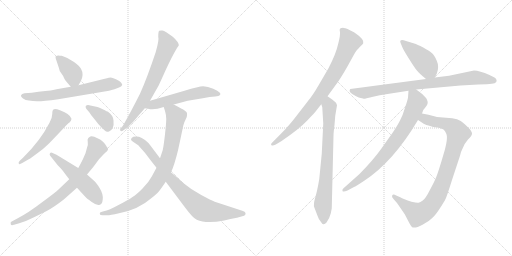
t = 0.00 s
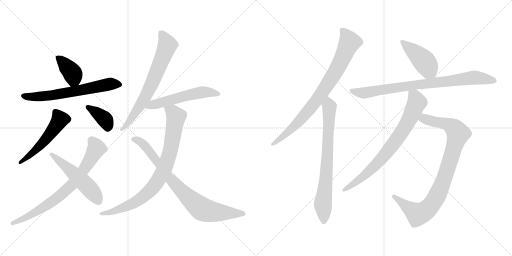
t = 2.54 s
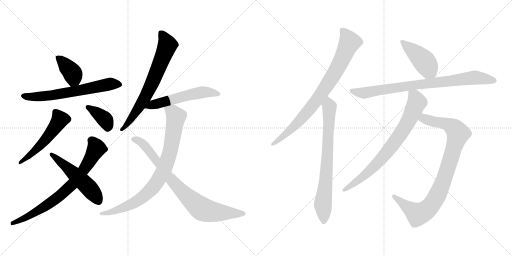
t = 5.07 s
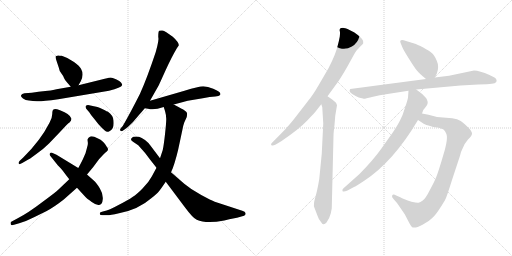
t = 7.60 s
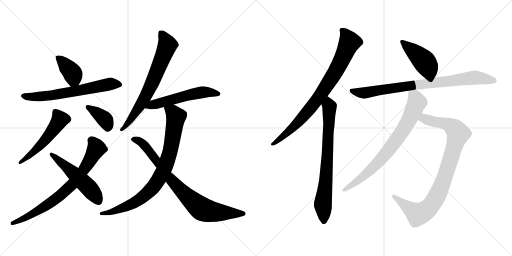
t = 10.14 s
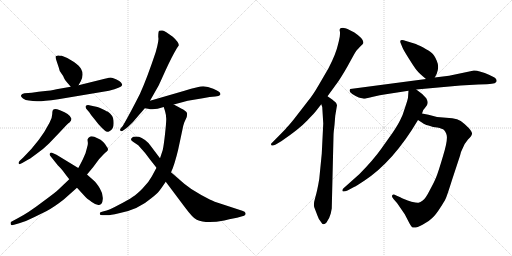
t = 12.67 s

The animated SVG that drew these frames (rendered in a browser with its animation timeline set to each time). Animation: 16 CSS @keyframes rules; one cycle of 12.67 s.

<svg version="1.1" viewBox="0 0 2048 1024" xmlns="http://www.w3.org/2000/svg">
  <g stroke="lightgray" stroke-dasharray="1,1" stroke-width="1" transform="scale(4, 4)">
    <line x1="0" y1="0" x2="256" y2="256"></line>
    <line x1="256" y1="0" x2="0" y2="256"></line>
    <line x1="128" y1="0" x2="128" y2="256"></line>
    <line x1="0" y1="128" x2="256" y2="128"></line>
    <line x1="256" y1="0" x2="512" y2="256"></line>
    <line x1="512" y1="0" x2="256" y2="256"></line>
    <line x1="384" y1="0" x2="384" y2="256"></line>
    <line x1="256" y1="128" x2="512" y2="128"></line>
  </g>
<g transform="scale(1, -1) translate(0, -850)">
   <style type="text/css">
    @keyframes keyframes0 {
      from {
       stroke: black;
       stroke-dashoffset: 386;
       stroke-width: 128;
       }
       56% {
       animation-timing-function: step-end;
       stroke: black;
       stroke-dashoffset: 0;
       stroke-width: 128;
       }
       to {
       stroke: black;
       stroke-width: 1024;
       }
       }
       #make-me-a-hanzi-animation-0 {
         animation: keyframes0 0.564128s both;
         animation-delay: 0.000000s;
         animation-timing-function: linear;
       }
    @keyframes keyframes1 {
      from {
       stroke: black;
       stroke-dashoffset: 649;
       stroke-width: 128;
       }
       68% {
       animation-timing-function: step-end;
       stroke: black;
       stroke-dashoffset: 0;
       stroke-width: 128;
       }
       to {
       stroke: black;
       stroke-width: 1024;
       }
       }
       #make-me-a-hanzi-animation-1 {
         animation: keyframes1 0.778158s both;
         animation-delay: 0.564128s;
         animation-timing-function: linear;
       }
    @keyframes keyframes2 {
      from {
       stroke: black;
       stroke-dashoffset: 529;
       stroke-width: 128;
       }
       63% {
       animation-timing-function: step-end;
       stroke: black;
       stroke-dashoffset: 0;
       stroke-width: 128;
       }
       to {
       stroke: black;
       stroke-width: 1024;
       }
       }
       #make-me-a-hanzi-animation-2 {
         animation: keyframes2 0.680501s both;
         animation-delay: 1.342286s;
         animation-timing-function: linear;
       }
    @keyframes keyframes3 {
      from {
       stroke: black;
       stroke-dashoffset: 378;
       stroke-width: 128;
       }
       55% {
       animation-timing-function: step-end;
       stroke: black;
       stroke-dashoffset: 0;
       stroke-width: 128;
       }
       to {
       stroke: black;
       stroke-width: 1024;
       }
       }
       #make-me-a-hanzi-animation-3 {
         animation: keyframes3 0.557617s both;
         animation-delay: 2.022787s;
         animation-timing-function: linear;
       }
    @keyframes keyframes4 {
      from {
       stroke: black;
       stroke-dashoffset: 753;
       stroke-width: 128;
       }
       71% {
       animation-timing-function: step-end;
       stroke: black;
       stroke-dashoffset: 0;
       stroke-width: 128;
       }
       to {
       stroke: black;
       stroke-width: 1024;
       }
       }
       #make-me-a-hanzi-animation-4 {
         animation: keyframes4 0.862793s both;
         animation-delay: 2.580404s;
         animation-timing-function: linear;
       }
    @keyframes keyframes5 {
      from {
       stroke: black;
       stroke-dashoffset: 522;
       stroke-width: 128;
       }
       63% {
       animation-timing-function: step-end;
       stroke: black;
       stroke-dashoffset: 0;
       stroke-width: 128;
       }
       to {
       stroke: black;
       stroke-width: 1024;
       }
       }
       #make-me-a-hanzi-animation-5 {
         animation: keyframes5 0.674805s both;
         animation-delay: 3.443197s;
         animation-timing-function: linear;
       }
    @keyframes keyframes6 {
      from {
       stroke: black;
       stroke-dashoffset: 700;
       stroke-width: 128;
       }
       69% {
       animation-timing-function: step-end;
       stroke: black;
       stroke-dashoffset: 0;
       stroke-width: 128;
       }
       to {
       stroke: black;
       stroke-width: 1024;
       }
       }
       #make-me-a-hanzi-animation-6 {
         animation: keyframes6 0.819661s both;
         animation-delay: 4.118002s;
         animation-timing-function: linear;
       }
    @keyframes keyframes7 {
      from {
       stroke: black;
       stroke-dashoffset: 551;
       stroke-width: 128;
       }
       64% {
       animation-timing-function: step-end;
       stroke: black;
       stroke-dashoffset: 0;
       stroke-width: 128;
       }
       to {
       stroke: black;
       stroke-width: 1024;
       }
       }
       #make-me-a-hanzi-animation-7 {
         animation: keyframes7 0.698405s both;
         animation-delay: 4.937663s;
         animation-timing-function: linear;
       }
    @keyframes keyframes8 {
      from {
       stroke: black;
       stroke-dashoffset: 850;
       stroke-width: 128;
       }
       73% {
       animation-timing-function: step-end;
       stroke: black;
       stroke-dashoffset: 0;
       stroke-width: 128;
       }
       to {
       stroke: black;
       stroke-width: 1024;
       }
       }
       #make-me-a-hanzi-animation-8 {
         animation: keyframes8 0.941732s both;
         animation-delay: 5.636068s;
         animation-timing-function: linear;
       }
    @keyframes keyframes9 {
      from {
       stroke: black;
       stroke-dashoffset: 815;
       stroke-width: 128;
       }
       73% {
       animation-timing-function: step-end;
       stroke: black;
       stroke-dashoffset: 0;
       stroke-width: 128;
       }
       to {
       stroke: black;
       stroke-width: 1024;
       }
       }
       #make-me-a-hanzi-animation-9 {
         animation: keyframes9 0.913249s both;
         animation-delay: 6.577800s;
         animation-timing-function: linear;
       }
    @keyframes keyframes10 {
      from {
       stroke: black;
       stroke-dashoffset: 828;
       stroke-width: 128;
       }
       73% {
       animation-timing-function: step-end;
       stroke: black;
       stroke-dashoffset: 0;
       stroke-width: 128;
       }
       to {
       stroke: black;
       stroke-width: 1024;
       }
       }
       #make-me-a-hanzi-animation-10 {
         animation: keyframes10 0.923828s both;
         animation-delay: 7.491049s;
         animation-timing-function: linear;
       }
    @keyframes keyframes11 {
      from {
       stroke: black;
       stroke-dashoffset: 748;
       stroke-width: 128;
       }
       71% {
       animation-timing-function: step-end;
       stroke: black;
       stroke-dashoffset: 0;
       stroke-width: 128;
       }
       to {
       stroke: black;
       stroke-width: 1024;
       }
       }
       #make-me-a-hanzi-animation-11 {
         animation: keyframes11 0.858724s both;
         animation-delay: 8.414877s;
         animation-timing-function: linear;
       }
    @keyframes keyframes12 {
      from {
       stroke: black;
       stroke-dashoffset: 435;
       stroke-width: 128;
       }
       59% {
       animation-timing-function: step-end;
       stroke: black;
       stroke-dashoffset: 0;
       stroke-width: 128;
       }
       to {
       stroke: black;
       stroke-width: 1024;
       }
       }
       #make-me-a-hanzi-animation-12 {
         animation: keyframes12 0.604004s both;
         animation-delay: 9.273601s;
         animation-timing-function: linear;
       }
    @keyframes keyframes13 {
      from {
       stroke: black;
       stroke-dashoffset: 828;
       stroke-width: 128;
       }
       73% {
       animation-timing-function: step-end;
       stroke: black;
       stroke-dashoffset: 0;
       stroke-width: 128;
       }
       to {
       stroke: black;
       stroke-width: 1024;
       }
       }
       #make-me-a-hanzi-animation-13 {
         animation: keyframes13 0.923828s both;
         animation-delay: 9.877605s;
         animation-timing-function: linear;
       }
    @keyframes keyframes14 {
      from {
       stroke: black;
       stroke-dashoffset: 916;
       stroke-width: 128;
       }
       75% {
       animation-timing-function: step-end;
       stroke: black;
       stroke-dashoffset: 0;
       stroke-width: 128;
       }
       to {
       stroke: black;
       stroke-width: 1024;
       }
       }
       #make-me-a-hanzi-animation-14 {
         animation: keyframes14 0.995443s both;
         animation-delay: 10.801433s;
         animation-timing-function: linear;
       }
    @keyframes keyframes15 {
      from {
       stroke: black;
       stroke-dashoffset: 769;
       stroke-width: 128;
       }
       71% {
       animation-timing-function: step-end;
       stroke: black;
       stroke-dashoffset: 0;
       stroke-width: 128;
       }
       to {
       stroke: black;
       stroke-width: 1024;
       }
       }
       #make-me-a-hanzi-animation-15 {
         animation: keyframes15 0.875814s both;
         animation-delay: 11.796876s;
         animation-timing-function: linear;
       }
</style>
<path d="M 247.0 627.0 Q 238.0 627.0 234.0 628.0 Q 231.0 629.0 223.0 625.0 Q 220.0 624.0 226.0 607.0 L 235.0 580.0 Q 237.0 567.0 245.0 557.0 Q 253.0 547.0 256.0 538.0 Q 260.0 529.0 266.0 523.0 L 283.0 503.0 C 300.0 483.0 300.0 483.0 314.0 509.0 L 323.0 525.0 Q 337.0 552.0 324.0 575.0 Q 319.0 585.0 296.0 602.0 Q 273.0 619.0 247.0 627.0 Z" fill="lightgray"></path> 
<path d="M 283.0 503.0 L 226.0 493.0 Q 215.0 489.0 154.0 483.0 L 127.0 479.0 L 98.0 477.0 Q 87.0 475.0 84.0 469.0 Q 82.0 463.0 92.0 456.0 Q 102.0 449.0 116.0 448.0 Q 131.0 446.0 148.0 445.0 Q 166.0 444.0 233.0 453.0 L 436.0 487.0 Q 485.0 499.0 489.0 510.0 Q 489.0 513.0 484.0 520.0 Q 480.0 526.0 464.0 533.0 Q 448.0 539.0 443.0 540.0 Q 439.0 540.0 419.0 535.0 L 314.0 509.0 L 283.0 503.0 Z" fill="lightgray"></path> 
<path d="M 93.0 220.0 L 79.0 207.0 Q 72.0 199.0 75.0 196.0 Q 76.0 190.0 89.0 198.0 L 108.0 209.0 Q 116.0 212.0 144.0 233.0 Q 173.0 253.0 196.0 276.0 L 240.0 322.0 Q 274.0 359.0 277.0 359.0 Q 286.0 368.0 286.0 375.0 Q 281.0 394.0 240.0 409.0 Q 219.0 417.0 214.0 412.0 Q 209.0 410.0 209.0 394.0 Q 209.0 378.0 198.0 359.0 Q 162.0 288.0 93.0 220.0 Z" fill="lightgray"></path> 
<path d="M 345.0 415.0 L 357.0 401.0 Q 363.0 390.0 379.0 372.0 Q 392.0 354.0 407.0 339.0 L 419.0 328.0 Q 427.0 320.0 436.0 324.0 Q 446.0 328.0 451.0 338.0 Q 456.0 348.0 454.0 368.0 Q 453.0 388.0 432.0 403.0 Q 430.0 403.0 411.0 413.0 Q 393.0 423.0 385.0 423.0 L 357.0 429.0 Q 348.0 431.0 343.0 426.0 Q 341.0 422.0 345.0 415.0 Z" fill="lightgray"></path> 
<path d="M 277.0 133.0 L 235.0 93.0 Q 223.0 81.0 167.0 40.0 Q 112.0 -2.0 71.0 -23.0 L 45.0 -37.0 Q 41.0 -38.0 43.0 -47.0 Q 45.0 -53.0 56.0 -49.0 L 77.0 -43.0 Q 105.0 -35.0 136.0 -19.0 L 185.0 5.0 Q 217.0 22.0 255.0 52.0 L 308.0 99.0 L 348.0 152.0 L 373.0 182.0 L 396.0 213.0 Q 416.0 235.0 427.0 244.0 Q 437.0 253.0 427.0 263.0 Q 423.0 272.0 413.0 282.0 Q 403.0 292.0 390.0 297.0 Q 366.0 310.0 357.0 301.0 Q 352.0 299.0 352.0 295.0 Q 349.0 294.0 351.0 283.0 Q 353.0 272.0 348.0 259.0 L 342.0 237.0 L 331.0 212.0 Q 319.0 188.0 313.0 178.0 L 277.0 133.0 Z" fill="lightgray"></path> 
<path d="M 257.0 159.0 L 277.0 133.0 L 308.0 99.0 L 341.0 63.0 Q 347.0 56.0 367.0 42.0 Q 387.0 27.0 399.0 31.0 Q 409.0 32.0 411.0 53.0 Q 413.0 74.0 399.0 97.0 Q 385.0 120.0 375.0 128.0 L 348.0 152.0 L 313.0 178.0 L 226.0 231.0 L 208.0 239.0 Q 203.0 241.0 200.0 237.0 Q 197.0 233.0 200.0 228.0 L 231.0 189.0 Q 250.0 170.0 257.0 159.0 Z" fill="lightgray"></path> 
<path d="M 600.0 447.0 L 634.0 507.0 Q 635.0 508.0 661.0 566.0 Q 687.0 623.0 708.0 658.0 L 715.0 668.0 Q 716.0 681.0 691.0 703.0 Q 660.0 726.0 650.0 728.0 Q 641.0 729.0 637.0 727.0 Q 633.0 725.0 633.0 703.0 Q 637.0 691.0 623.0 642.0 Q 588.0 537.0 560.0 475.0 Q 519.0 394.0 491.0 346.0 L 483.0 337.0 Q 477.0 329.0 482.0 327.0 Q 487.0 324.0 491.0 327.0 L 501.0 334.0 Q 509.0 339.0 532.0 362.0 L 561.0 396.0 Q 563.0 397.0 569.0 405.0 L 579.0 417.0 L 600.0 447.0 Z" fill="lightgray"></path> 
<path d="M 695.0 432.0 L 751.0 447.0 L 811.0 457.0 Q 841.0 464.0 861.0 464.0 Q 877.0 466.0 879.0 469.0 Q 891.0 479.0 853.0 495.0 Q 831.0 505.0 813.0 505.0 Q 795.0 505.0 738.0 487.0 L 600.0 447.0 C 571.0 439.0 549.0 422.0 579.0 417.0 L 592.0 415.0 Q 615.0 408.0 655.0 422.0 L 695.0 432.0 Z" fill="lightgray"></path> 
<path d="M 655.0 422.0 L 657.0 415.0 Q 658.0 414.0 661.0 402.0 Q 665.0 389.0 665.0 374.0 Q 665.0 358.0 660.0 313.0 Q 655.0 268.0 651.0 250.0 L 640.0 217.0 L 626.0 179.0 L 607.0 144.0 Q 595.0 121.0 571.0 97.0 Q 548.0 73.0 530.0 62.0 Q 513.0 50.0 474.0 30.0 Q 436.0 9.0 415.0 5.0 L 405.0 2.0 Q 399.0 1.0 399.0 -5.0 Q 399.0 -11.0 410.0 -11.0 L 430.0 -11.0 Q 439.0 -11.0 476.0 -3.0 Q 554.0 12.0 605.0 57.0 Q 630.0 77.0 636.0 85.0 Q 642.0 92.0 663.0 123.0 L 684.0 161.0 L 691.0 177.0 Q 707.0 221.0 719.0 281.0 L 733.0 347.0 L 737.0 360.0 L 747.0 382.0 Q 749.0 392.0 748.0 398.0 Q 747.0 403.0 737.0 409.0 Q 733.0 412.0 695.0 432.0 C 668.0 446.0 646.0 451.0 655.0 422.0 Z" fill="lightgray"></path> 
<path d="M 640.0 217.0 L 600.0 270.0 Q 594.0 279.0 580.0 290.0 Q 566.0 300.0 556.0 303.0 Q 532.0 306.0 527.0 298.0 Q 518.0 291.0 535.0 281.0 L 553.0 269.0 Q 582.0 238.0 600.0 212.0 L 626.0 179.0 L 663.0 123.0 L 738.0 23.0 Q 772.0 -23.0 787.0 -29.0 Q 824.0 -46.0 897.0 -32.0 Q 942.0 -21.0 948.0 -21.0 L 969.0 -15.0 Q 978.0 -13.0 980.0 -10.0 Q 983.0 -8.0 982.0 -2.0 Q 981.0 3.0 969.0 7.0 L 859.0 43.0 Q 846.0 48.0 805.0 70.0 Q 764.0 92.0 737.0 115.0 L 684.0 161.0 L 640.0 217.0 Z" fill="lightgray"></path> 
<path d="M 1310.0 465.5 L 1350.0 520.5 Q 1365.0 541.5 1388.0 581.5 L 1415.0 630.5 Q 1426.0 651.5 1432.0 654.5 Q 1435.0 659.5 1443.0 666.5 Q 1451.0 672.5 1453.0 677.5 Q 1458.0 693.5 1416.0 721.5 Q 1385.0 738.5 1375.0 738.5 Q 1356.0 739.5 1359.0 726.5 Q 1361.0 721.5 1359.0 703.5 Q 1356.0 687.5 1352.0 672.5 Q 1344.0 635.5 1314.0 577.5 L 1275.0 510.5 Q 1252.0 470.5 1232.0 446.5 L 1184.0 384.5 Q 1161.0 354.5 1146.0 339.5 Q 1143.0 334.5 1102.0 293.5 L 1088.0 279.5 Q 1082.0 274.5 1085.0 270.5 Q 1089.0 264.5 1103.0 272.5 L 1125.0 285.5 Q 1197.0 334.5 1229.0 368.5 Q 1261.0 402.5 1264.0 406.5 L 1285.0 433.5 L 1310.0 465.5 Z" fill="lightgray"></path> 
<path d="M 1289.0 422.5 L 1293.0 356.5 L 1287.0 235.5 L 1277.0 134.5 Q 1269.0 86.5 1261.0 60.5 Q 1253.0 33.5 1257.0 21.5 L 1270.0 -12.5 Q 1275.0 -28.5 1284.0 -37.5 Q 1290.0 -48.5 1295.0 -46.5 Q 1300.0 -45.5 1306.0 -39.5 Q 1319.0 -20.5 1323.0 -3.5 L 1327.0 16.5 L 1334.0 306.5 Q 1334.0 319.5 1338.0 350.5 L 1341.0 387.5 L 1348.0 429.5 Q 1346.0 437.5 1342.0 441.5 Q 1339.0 444.5 1323.0 456.5 L 1310.0 465.5 C 1285.0 482.5 1277.0 462.5 1285.0 433.5 L 1289.0 422.5 Z" fill="lightgray"></path> 
<path d="M 1739.0 540.5 L 1747.0 555.5 Q 1758.0 583.5 1747.0 607.5 Q 1737.0 631.5 1726.0 639.5 Q 1718.0 646.5 1693.0 660.5 Q 1668.0 673.5 1657.0 676.5 L 1624.0 686.5 Q 1596.0 695.5 1602.0 679.5 L 1609.0 662.5 Q 1613.0 651.5 1634.0 618.5 Q 1655.0 584.5 1666.0 570.5 Q 1678.0 555.5 1704.0 534.5 C 1726.0 516.5 1726.0 516.5 1739.0 540.5 Z" fill="lightgray"></path> 
<path d="M 1665.0 492.5 L 1842.0 508.5 L 1913.0 512.5 Q 1954.0 513.5 1967.0 515.5 Q 1981.0 516.5 1985.0 522.5 Q 1990.0 532.5 1978.0 540.5 L 1958.0 550.5 Q 1918.0 568.5 1896.0 568.5 L 1796.0 547.5 L 1739.0 540.5 L 1704.0 534.5 L 1401.0 494.5 Q 1393.0 485.5 1409.0 474.5 Q 1426.0 463.5 1435.0 460.5 Q 1444.0 457.5 1448.0 457.5 L 1455.0 455.5 Q 1458.0 454.5 1488.0 462.5 Q 1519.0 470.5 1550.0 474.5 L 1634.0 487.5 L 1665.0 492.5 Z" fill="lightgray"></path> 
<path d="M 1714.0 391.5 L 1688.0 396.5 C 1659.0 402.5 1647.0 386.5 1672.0 370.5 L 1692.0 357.5 Q 1695.0 353.5 1714.0 348.5 Q 1733.0 341.5 1749.0 340.5 Q 1770.0 336.5 1776.0 330.5 Q 1782.0 324.5 1785.0 315.5 Q 1794.0 297.5 1773.0 229.5 Q 1753.0 161.5 1745.0 142.5 Q 1737.0 122.5 1719.0 89.5 Q 1702.0 55.5 1691.0 48.5 Q 1681.0 40.5 1674.0 39.5 Q 1667.0 38.5 1646.0 43.5 Q 1613.0 54.5 1601.0 61.5 L 1585.0 68.5 Q 1573.0 74.5 1569.0 69.5 Q 1565.0 63.5 1574.0 54.5 L 1588.0 38.5 L 1619.0 -6.5 L 1634.0 -35.5 Q 1645.0 -57.5 1651.0 -59.5 Q 1663.0 -63.5 1690.0 -48.5 Q 1717.0 -34.5 1730.0 -20.5 Q 1744.0 -7.5 1761.0 19.5 Q 1778.0 45.5 1782.0 54.5 Q 1787.0 63.5 1808.0 130.5 L 1840.0 227.5 Q 1844.0 245.5 1848.0 251.5 Q 1857.0 276.5 1872.0 292.5 Q 1888.0 307.5 1888.0 315.5 Q 1889.0 322.5 1875.0 338.5 Q 1856.0 357.5 1843.0 366.5 Q 1830.0 375.5 1809.0 377.5 L 1748.0 382.5 L 1714.0 391.5 Z" fill="lightgray"></path> 
<path d="M 1688.0 396.5 L 1693.0 410.5 Q 1708.0 427.5 1710.0 435.5 Q 1713.0 442.5 1705.0 457.5 Q 1692.0 474.5 1665.0 492.5 C 1641.0 509.5 1636.0 513.5 1634.0 487.5 L 1632.0 460.5 Q 1632.0 455.5 1621.0 422.5 Q 1611.0 388.5 1600.0 368.5 Q 1590.0 348.5 1569.0 317.5 L 1525.0 255.5 Q 1494.0 211.5 1438.0 154.5 L 1373.0 96.5 Q 1368.0 91.5 1370.0 86.5 Q 1373.0 81.5 1390.0 88.5 L 1416.0 102.5 Q 1422.0 104.5 1457.0 127.5 Q 1574.0 204.5 1672.0 370.5 L 1688.0 396.5 Z" fill="lightgray"></path> 
      <clipPath id="make-me-a-hanzi-clip-0">
      <path d="M 247.0 627.0 Q 238.0 627.0 234.0 628.0 Q 231.0 629.0 223.0 625.0 Q 220.0 624.0 226.0 607.0 L 235.0 580.0 Q 237.0 567.0 245.0 557.0 Q 253.0 547.0 256.0 538.0 Q 260.0 529.0 266.0 523.0 L 283.0 503.0 C 300.0 483.0 300.0 483.0 314.0 509.0 L 323.0 525.0 Q 337.0 552.0 324.0 575.0 Q 319.0 585.0 296.0 602.0 Q 273.0 619.0 247.0 627.0 Z" fill="lightgray"></path>
      </clipPath>
      <path clip-path="url(#make-me-a-hanzi-clip-0)" d="M 230.0 621.0 L 289.0 559.0 L 294.0 537.0 L 288.0 516.0 " fill="none" id="make-me-a-hanzi-animation-0" stroke-dasharray="258 516" stroke-linecap="round"></path>

      <clipPath id="make-me-a-hanzi-clip-1">
      <path d="M 283.0 503.0 L 226.0 493.0 Q 215.0 489.0 154.0 483.0 L 127.0 479.0 L 98.0 477.0 Q 87.0 475.0 84.0 469.0 Q 82.0 463.0 92.0 456.0 Q 102.0 449.0 116.0 448.0 Q 131.0 446.0 148.0 445.0 Q 166.0 444.0 233.0 453.0 L 436.0 487.0 Q 485.0 499.0 489.0 510.0 Q 489.0 513.0 484.0 520.0 Q 480.0 526.0 464.0 533.0 Q 448.0 539.0 443.0 540.0 Q 439.0 540.0 419.0 535.0 L 314.0 509.0 L 283.0 503.0 Z" fill="lightgray"></path>
      </clipPath>
      <path clip-path="url(#make-me-a-hanzi-clip-1)" d="M 93.0 465.0 L 144.0 463.0 L 218.0 470.0 L 433.0 513.0 L 481.0 512.0 " fill="none" id="make-me-a-hanzi-animation-1" stroke-dasharray="521 1042" stroke-linecap="round"></path>

      <clipPath id="make-me-a-hanzi-clip-2">
      <path d="M 93.0 220.0 L 79.0 207.0 Q 72.0 199.0 75.0 196.0 Q 76.0 190.0 89.0 198.0 L 108.0 209.0 Q 116.0 212.0 144.0 233.0 Q 173.0 253.0 196.0 276.0 L 240.0 322.0 Q 274.0 359.0 277.0 359.0 Q 286.0 368.0 286.0 375.0 Q 281.0 394.0 240.0 409.0 Q 219.0 417.0 214.0 412.0 Q 209.0 410.0 209.0 394.0 Q 209.0 378.0 198.0 359.0 Q 162.0 288.0 93.0 220.0 Z" fill="lightgray"></path>
      </clipPath>
      <path clip-path="url(#make-me-a-hanzi-clip-2)" d="M 220.0 404.0 L 240.0 372.0 L 227.0 349.0 L 151.0 258.0 L 82.0 200.0 " fill="none" id="make-me-a-hanzi-animation-2" stroke-dasharray="401 802" stroke-linecap="round"></path>

      <clipPath id="make-me-a-hanzi-clip-3">
      <path d="M 345.0 415.0 L 357.0 401.0 Q 363.0 390.0 379.0 372.0 Q 392.0 354.0 407.0 339.0 L 419.0 328.0 Q 427.0 320.0 436.0 324.0 Q 446.0 328.0 451.0 338.0 Q 456.0 348.0 454.0 368.0 Q 453.0 388.0 432.0 403.0 Q 430.0 403.0 411.0 413.0 Q 393.0 423.0 385.0 423.0 L 357.0 429.0 Q 348.0 431.0 343.0 426.0 Q 341.0 422.0 345.0 415.0 Z" fill="lightgray"></path>
      </clipPath>
      <path clip-path="url(#make-me-a-hanzi-clip-3)" d="M 351.0 422.0 L 417.0 375.0 L 428.0 356.0 L 430.0 337.0 " fill="none" id="make-me-a-hanzi-animation-3" stroke-dasharray="250 500" stroke-linecap="round"></path>

      <clipPath id="make-me-a-hanzi-clip-4">
      <path d="M 277.0 133.0 L 235.0 93.0 Q 223.0 81.0 167.0 40.0 Q 112.0 -2.0 71.0 -23.0 L 45.0 -37.0 Q 41.0 -38.0 43.0 -47.0 Q 45.0 -53.0 56.0 -49.0 L 77.0 -43.0 Q 105.0 -35.0 136.0 -19.0 L 185.0 5.0 Q 217.0 22.0 255.0 52.0 L 308.0 99.0 L 348.0 152.0 L 373.0 182.0 L 396.0 213.0 Q 416.0 235.0 427.0 244.0 Q 437.0 253.0 427.0 263.0 Q 423.0 272.0 413.0 282.0 Q 403.0 292.0 390.0 297.0 Q 366.0 310.0 357.0 301.0 Q 352.0 299.0 352.0 295.0 Q 349.0 294.0 351.0 283.0 Q 353.0 272.0 348.0 259.0 L 342.0 237.0 L 331.0 212.0 Q 319.0 188.0 313.0 178.0 L 277.0 133.0 Z" fill="lightgray"></path>
      </clipPath>
      <path clip-path="url(#make-me-a-hanzi-clip-4)" d="M 367.0 288.0 L 385.0 256.0 L 335.0 171.0 L 288.0 111.0 L 236.0 64.0 L 181.0 25.0 L 123.0 -11.0 L 50.0 -43.0 " fill="none" id="make-me-a-hanzi-animation-4" stroke-dasharray="625 1250" stroke-linecap="round"></path>

      <clipPath id="make-me-a-hanzi-clip-5">
      <path d="M 257.0 159.0 L 277.0 133.0 L 308.0 99.0 L 341.0 63.0 Q 347.0 56.0 367.0 42.0 Q 387.0 27.0 399.0 31.0 Q 409.0 32.0 411.0 53.0 Q 413.0 74.0 399.0 97.0 Q 385.0 120.0 375.0 128.0 L 348.0 152.0 L 313.0 178.0 L 226.0 231.0 L 208.0 239.0 Q 203.0 241.0 200.0 237.0 Q 197.0 233.0 200.0 228.0 L 231.0 189.0 Q 250.0 170.0 257.0 159.0 Z" fill="lightgray"></path>
      </clipPath>
      <path clip-path="url(#make-me-a-hanzi-clip-5)" d="M 205.0 233.0 L 348.0 107.0 L 394.0 47.0 " fill="none" id="make-me-a-hanzi-animation-5" stroke-dasharray="394 788" stroke-linecap="round"></path>

      <clipPath id="make-me-a-hanzi-clip-6">
      <path d="M 600.0 447.0 L 634.0 507.0 Q 635.0 508.0 661.0 566.0 Q 687.0 623.0 708.0 658.0 L 715.0 668.0 Q 716.0 681.0 691.0 703.0 Q 660.0 726.0 650.0 728.0 Q 641.0 729.0 637.0 727.0 Q 633.0 725.0 633.0 703.0 Q 637.0 691.0 623.0 642.0 Q 588.0 537.0 560.0 475.0 Q 519.0 394.0 491.0 346.0 L 483.0 337.0 Q 477.0 329.0 482.0 327.0 Q 487.0 324.0 491.0 327.0 L 501.0 334.0 Q 509.0 339.0 532.0 362.0 L 561.0 396.0 Q 563.0 397.0 569.0 405.0 L 579.0 417.0 L 600.0 447.0 Z" fill="lightgray"></path>
      </clipPath>
      <path clip-path="url(#make-me-a-hanzi-clip-6)" d="M 644.0 720.0 L 670.0 670.0 L 630.0 567.0 L 565.0 434.0 L 517.0 363.0 L 487.0 332.0 " fill="none" id="make-me-a-hanzi-animation-6" stroke-dasharray="572 1144" stroke-linecap="round"></path>

      <clipPath id="make-me-a-hanzi-clip-7">
      <path d="M 695.0 432.0 L 751.0 447.0 L 811.0 457.0 Q 841.0 464.0 861.0 464.0 Q 877.0 466.0 879.0 469.0 Q 891.0 479.0 853.0 495.0 Q 831.0 505.0 813.0 505.0 Q 795.0 505.0 738.0 487.0 L 600.0 447.0 C 571.0 439.0 549.0 422.0 579.0 417.0 L 592.0 415.0 Q 615.0 408.0 655.0 422.0 L 695.0 432.0 Z" fill="lightgray"></path>
      </clipPath>
      <path clip-path="url(#make-me-a-hanzi-clip-7)" d="M 586.0 420.0 L 774.0 475.0 L 817.0 482.0 L 872.0 475.0 " fill="none" id="make-me-a-hanzi-animation-7" stroke-dasharray="423 846" stroke-linecap="round"></path>

      <clipPath id="make-me-a-hanzi-clip-8">
      <path d="M 655.0 422.0 L 657.0 415.0 Q 658.0 414.0 661.0 402.0 Q 665.0 389.0 665.0 374.0 Q 665.0 358.0 660.0 313.0 Q 655.0 268.0 651.0 250.0 L 640.0 217.0 L 626.0 179.0 L 607.0 144.0 Q 595.0 121.0 571.0 97.0 Q 548.0 73.0 530.0 62.0 Q 513.0 50.0 474.0 30.0 Q 436.0 9.0 415.0 5.0 L 405.0 2.0 Q 399.0 1.0 399.0 -5.0 Q 399.0 -11.0 410.0 -11.0 L 430.0 -11.0 Q 439.0 -11.0 476.0 -3.0 Q 554.0 12.0 605.0 57.0 Q 630.0 77.0 636.0 85.0 Q 642.0 92.0 663.0 123.0 L 684.0 161.0 L 691.0 177.0 Q 707.0 221.0 719.0 281.0 L 733.0 347.0 L 737.0 360.0 L 747.0 382.0 Q 749.0 392.0 748.0 398.0 Q 747.0 403.0 737.0 409.0 Q 733.0 412.0 695.0 432.0 C 668.0 446.0 646.0 451.0 655.0 422.0 Z" fill="lightgray"></path>
      </clipPath>
      <path clip-path="url(#make-me-a-hanzi-clip-8)" d="M 662.0 420.0 L 693.0 400.0 L 704.0 382.0 L 681.0 247.0 L 665.0 193.0 L 634.0 130.0 L 595.0 83.0 L 538.0 40.0 L 463.0 6.0 L 406.0 -5.0 " fill="none" id="make-me-a-hanzi-animation-8" stroke-dasharray="722 1444" stroke-linecap="round"></path>

      <clipPath id="make-me-a-hanzi-clip-9">
      <path d="M 640.0 217.0 L 600.0 270.0 Q 594.0 279.0 580.0 290.0 Q 566.0 300.0 556.0 303.0 Q 532.0 306.0 527.0 298.0 Q 518.0 291.0 535.0 281.0 L 553.0 269.0 Q 582.0 238.0 600.0 212.0 L 626.0 179.0 L 663.0 123.0 L 738.0 23.0 Q 772.0 -23.0 787.0 -29.0 Q 824.0 -46.0 897.0 -32.0 Q 942.0 -21.0 948.0 -21.0 L 969.0 -15.0 Q 978.0 -13.0 980.0 -10.0 Q 983.0 -8.0 982.0 -2.0 Q 981.0 3.0 969.0 7.0 L 859.0 43.0 Q 846.0 48.0 805.0 70.0 Q 764.0 92.0 737.0 115.0 L 684.0 161.0 L 640.0 217.0 Z" fill="lightgray"></path>
      </clipPath>
      <path clip-path="url(#make-me-a-hanzi-clip-9)" d="M 535.0 291.0 L 548.0 290.0 L 575.0 272.0 L 667.0 150.0 L 739.0 73.0 L 801.0 19.0 L 848.0 3.0 L 971.0 -4.0 " fill="none" id="make-me-a-hanzi-animation-9" stroke-dasharray="687 1374" stroke-linecap="round"></path>

      <clipPath id="make-me-a-hanzi-clip-10">
      <path d="M 1310.0 465.5 L 1350.0 520.5 Q 1365.0 541.5 1388.0 581.5 L 1415.0 630.5 Q 1426.0 651.5 1432.0 654.5 Q 1435.0 659.5 1443.0 666.5 Q 1451.0 672.5 1453.0 677.5 Q 1458.0 693.5 1416.0 721.5 Q 1385.0 738.5 1375.0 738.5 Q 1356.0 739.5 1359.0 726.5 Q 1361.0 721.5 1359.0 703.5 Q 1356.0 687.5 1352.0 672.5 Q 1344.0 635.5 1314.0 577.5 L 1275.0 510.5 Q 1252.0 470.5 1232.0 446.5 L 1184.0 384.5 Q 1161.0 354.5 1146.0 339.5 Q 1143.0 334.5 1102.0 293.5 L 1088.0 279.5 Q 1082.0 274.5 1085.0 270.5 Q 1089.0 264.5 1103.0 272.5 L 1125.0 285.5 Q 1197.0 334.5 1229.0 368.5 Q 1261.0 402.5 1264.0 406.5 L 1285.0 433.5 L 1310.0 465.5 Z" fill="lightgray"></path>
      </clipPath>
      <path clip-path="url(#make-me-a-hanzi-clip-10)" d="M 1370.0 728.5 L 1398.0 680.5 L 1341.0 562.5 L 1278.0 465.5 L 1220.0 391.5 L 1153.0 322.5 L 1090.0 273.5 " fill="none" id="make-me-a-hanzi-animation-10" stroke-dasharray="700 1400" stroke-linecap="round"></path>

      <clipPath id="make-me-a-hanzi-clip-11">
      <path d="M 1289.0 422.5 L 1293.0 356.5 L 1287.0 235.5 L 1277.0 134.5 Q 1269.0 86.5 1261.0 60.5 Q 1253.0 33.5 1257.0 21.5 L 1270.0 -12.5 Q 1275.0 -28.5 1284.0 -37.5 Q 1290.0 -48.5 1295.0 -46.5 Q 1300.0 -45.5 1306.0 -39.5 Q 1319.0 -20.5 1323.0 -3.5 L 1327.0 16.5 L 1334.0 306.5 Q 1334.0 319.5 1338.0 350.5 L 1341.0 387.5 L 1348.0 429.5 Q 1346.0 437.5 1342.0 441.5 Q 1339.0 444.5 1323.0 456.5 L 1310.0 465.5 C 1285.0 482.5 1277.0 462.5 1285.0 433.5 L 1289.0 422.5 Z" fill="lightgray"></path>
      </clipPath>
      <path clip-path="url(#make-me-a-hanzi-clip-11)" d="M 1312.0 455.5 L 1318.0 423.5 L 1316.0 343.5 L 1304.0 131.5 L 1291.0 34.5 L 1295.0 -34.5 " fill="none" id="make-me-a-hanzi-animation-11" stroke-dasharray="620 1240" stroke-linecap="round"></path>

      <clipPath id="make-me-a-hanzi-clip-12">
      <path d="M 1739.0 540.5 L 1747.0 555.5 Q 1758.0 583.5 1747.0 607.5 Q 1737.0 631.5 1726.0 639.5 Q 1718.0 646.5 1693.0 660.5 Q 1668.0 673.5 1657.0 676.5 L 1624.0 686.5 Q 1596.0 695.5 1602.0 679.5 L 1609.0 662.5 Q 1613.0 651.5 1634.0 618.5 Q 1655.0 584.5 1666.0 570.5 Q 1678.0 555.5 1704.0 534.5 C 1726.0 516.5 1726.0 516.5 1739.0 540.5 Z" fill="lightgray"></path>
      </clipPath>
      <path clip-path="url(#make-me-a-hanzi-clip-12)" d="M 1613.0 681.5 L 1695.0 606.5 L 1731.0 549.5 " fill="none" id="make-me-a-hanzi-animation-12" stroke-dasharray="307 614" stroke-linecap="round"></path>

      <clipPath id="make-me-a-hanzi-clip-13">
      <path d="M 1665.0 492.5 L 1842.0 508.5 L 1913.0 512.5 Q 1954.0 513.5 1967.0 515.5 Q 1981.0 516.5 1985.0 522.5 Q 1990.0 532.5 1978.0 540.5 L 1958.0 550.5 Q 1918.0 568.5 1896.0 568.5 L 1796.0 547.5 L 1739.0 540.5 L 1704.0 534.5 L 1401.0 494.5 Q 1393.0 485.5 1409.0 474.5 Q 1426.0 463.5 1435.0 460.5 Q 1444.0 457.5 1448.0 457.5 L 1455.0 455.5 Q 1458.0 454.5 1488.0 462.5 Q 1519.0 470.5 1550.0 474.5 L 1634.0 487.5 L 1665.0 492.5 Z" fill="lightgray"></path>
      </clipPath>
      <path clip-path="url(#make-me-a-hanzi-clip-13)" d="M 1410.0 487.5 L 1457.0 479.5 L 1899.0 540.5 L 1976.0 527.5 " fill="none" id="make-me-a-hanzi-animation-13" stroke-dasharray="700 1400" stroke-linecap="round"></path>

      <clipPath id="make-me-a-hanzi-clip-14">
      <path d="M 1714.0 391.5 L 1688.0 396.5 C 1659.0 402.5 1647.0 386.5 1672.0 370.5 L 1692.0 357.5 Q 1695.0 353.5 1714.0 348.5 Q 1733.0 341.5 1749.0 340.5 Q 1770.0 336.5 1776.0 330.5 Q 1782.0 324.5 1785.0 315.5 Q 1794.0 297.5 1773.0 229.5 Q 1753.0 161.5 1745.0 142.5 Q 1737.0 122.5 1719.0 89.5 Q 1702.0 55.5 1691.0 48.5 Q 1681.0 40.5 1674.0 39.5 Q 1667.0 38.5 1646.0 43.5 Q 1613.0 54.5 1601.0 61.5 L 1585.0 68.5 Q 1573.0 74.5 1569.0 69.5 Q 1565.0 63.5 1574.0 54.5 L 1588.0 38.5 L 1619.0 -6.5 L 1634.0 -35.5 Q 1645.0 -57.5 1651.0 -59.5 Q 1663.0 -63.5 1690.0 -48.5 Q 1717.0 -34.5 1730.0 -20.5 Q 1744.0 -7.5 1761.0 19.5 Q 1778.0 45.5 1782.0 54.5 Q 1787.0 63.5 1808.0 130.5 L 1840.0 227.5 Q 1844.0 245.5 1848.0 251.5 Q 1857.0 276.5 1872.0 292.5 Q 1888.0 307.5 1888.0 315.5 Q 1889.0 322.5 1875.0 338.5 Q 1856.0 357.5 1843.0 366.5 Q 1830.0 375.5 1809.0 377.5 L 1748.0 382.5 L 1714.0 391.5 Z" fill="lightgray"></path>
      </clipPath>
      <path clip-path="url(#make-me-a-hanzi-clip-14)" d="M 1681.0 373.5 L 1697.0 375.5 L 1799.0 349.5 L 1816.0 338.5 L 1832.0 314.5 L 1775.0 129.5 L 1727.0 32.5 L 1685.0 -2.5 L 1671.0 -6.5 L 1575.0 63.5 " fill="none" id="make-me-a-hanzi-animation-14" stroke-dasharray="788 1576" stroke-linecap="round"></path>

      <clipPath id="make-me-a-hanzi-clip-15">
      <path d="M 1688.0 396.5 L 1693.0 410.5 Q 1708.0 427.5 1710.0 435.5 Q 1713.0 442.5 1705.0 457.5 Q 1692.0 474.5 1665.0 492.5 C 1641.0 509.5 1636.0 513.5 1634.0 487.5 L 1632.0 460.5 Q 1632.0 455.5 1621.0 422.5 Q 1611.0 388.5 1600.0 368.5 Q 1590.0 348.5 1569.0 317.5 L 1525.0 255.5 Q 1494.0 211.5 1438.0 154.5 L 1373.0 96.5 Q 1368.0 91.5 1370.0 86.5 Q 1373.0 81.5 1390.0 88.5 L 1416.0 102.5 Q 1422.0 104.5 1457.0 127.5 Q 1574.0 204.5 1672.0 370.5 L 1688.0 396.5 Z" fill="lightgray"></path>
      </clipPath>
      <path clip-path="url(#make-me-a-hanzi-clip-15)" d="M 1643.0 480.5 L 1659.0 464.5 L 1668.0 440.5 L 1641.0 378.5 L 1606.0 319.5 L 1541.0 232.5 L 1492.0 180.5 L 1441.0 134.5 L 1375.0 90.5 " fill="none" id="make-me-a-hanzi-animation-15" stroke-dasharray="641 1282" stroke-linecap="round"></path>

</g>
</svg>
